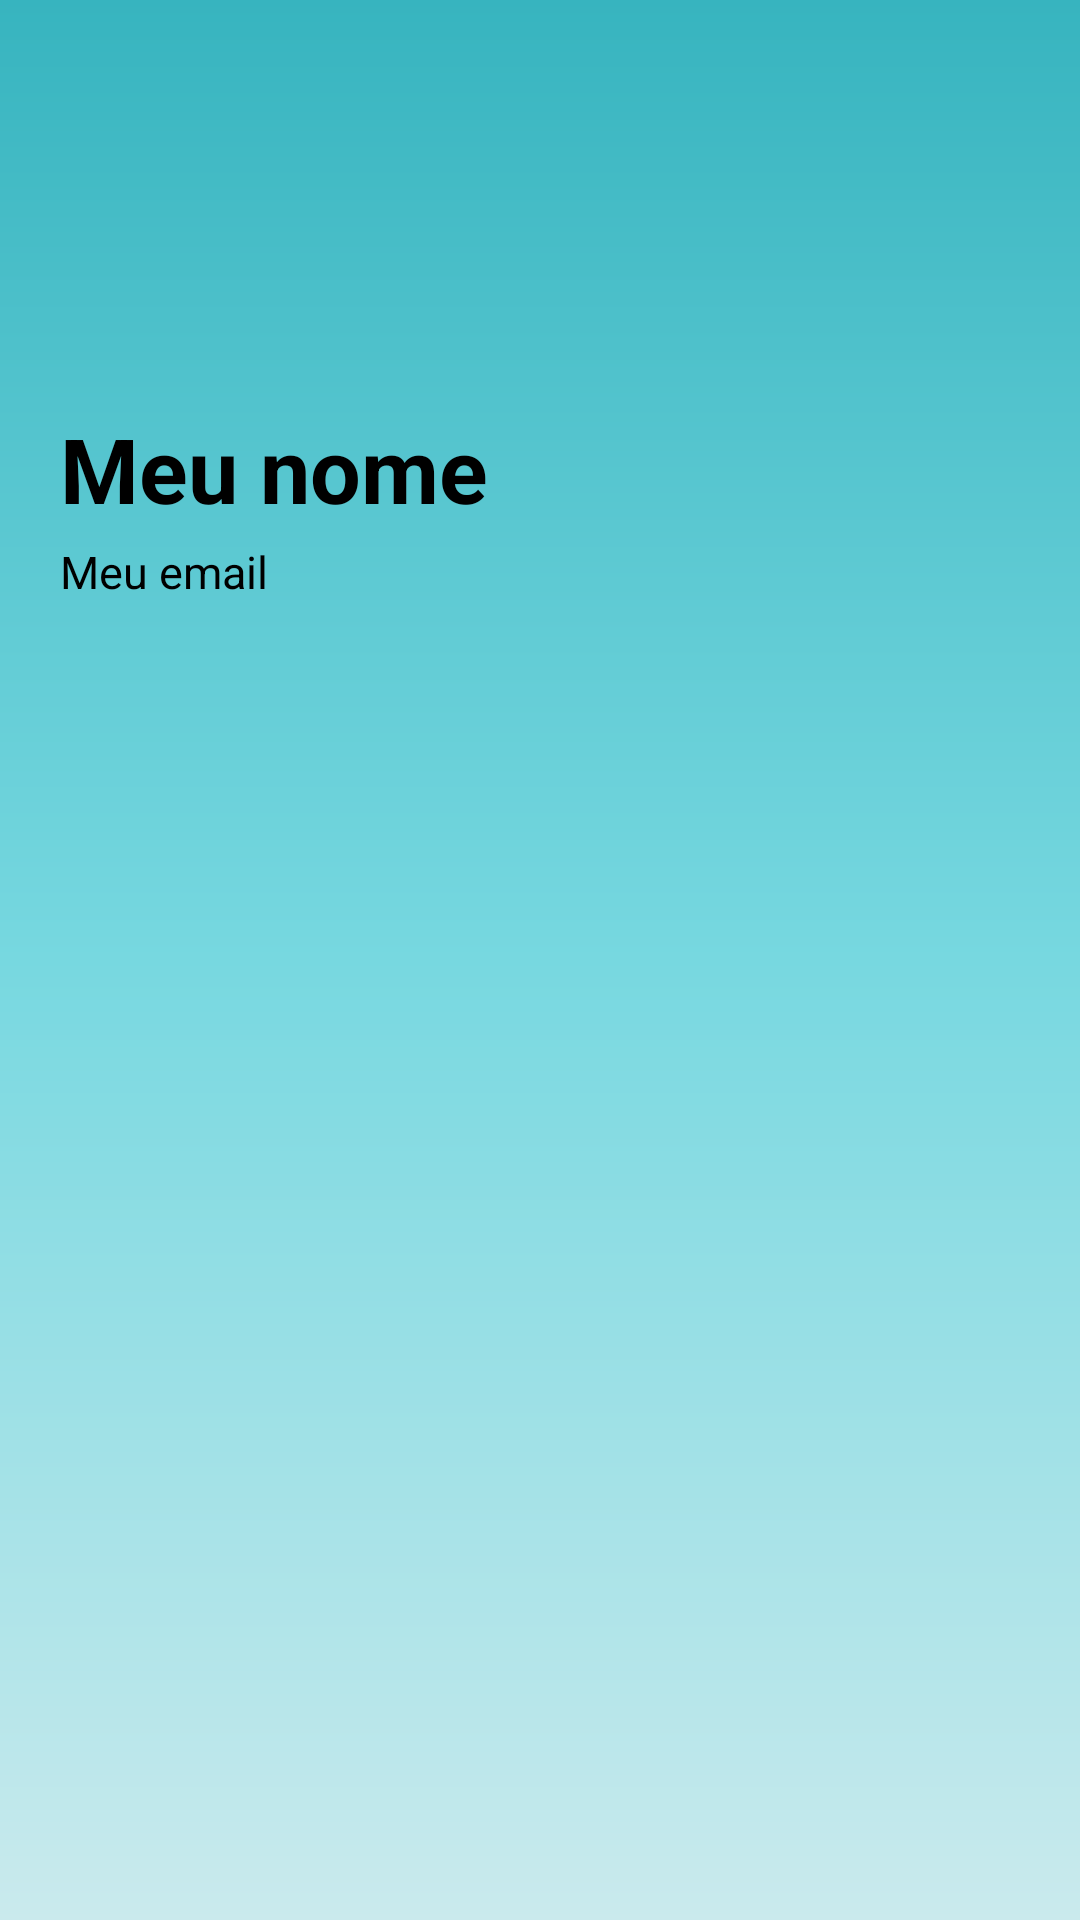

Write the Android layout XML for this screen, with the resource values it uses.
<!-- AndroidManifest.xml: application theme Theme.Teste -->
<!-- res/layout/header.xml -->
<?xml version="1.0" encoding="utf-8"?>
<androidx.constraintlayout.widget.ConstraintLayout
    xmlns:android="http://schemas.android.com/apk/res/android"
    xmlns:app="http://schemas.android.com/apk/res-auto"
    xmlns:tools="http://schemas.android.com/tools"
    android:layout_width="match_parent"
    android:layout_height="240dp"
    android:padding="20dp"
    android:background="@drawable/background_login"
    tools:context=".HomeActivity">

    
    <View
        android:id="@+id/containerUser"
        android:layout_width="100dp"
        android:layout_height="100dp"
        android:background="@drawable/container_user"
        app:layout_constraintStart_toStartOf="parent"
        app:layout_constraintEnd_toEndOf="parent"
        app:layout_constraintTop_toTopOf="parent"
        />

    
    <ImageView
        android:id="@+id/perfilContainerUser"
        android:layout_width="50dp"
        android:layout_height="50dp"
        android:src="@drawable/ic_user"
        app:layout_constraintStart_toStartOf="@id/containerUser"
        app:layout_constraintEnd_toEndOf="@id/containerUser"
        app:layout_constraintTop_toTopOf="@id/containerUser"
        app:layout_constraintBottom_toBottomOf="@id/containerUser"
        />

    
    <TextView
        android:id="@+id/nomeUserContainer"
        android:layout_width="wrap_content"
        android:layout_height="wrap_content"
        android:text="Meu nome"
        android:textColor="@color/black"
        android:textStyle="bold"
        android:textSize="30sp"
        android:layout_marginTop="16dp"
        app:layout_constraintStart_toStartOf="parent"
        app:layout_constraintTop_toBottomOf="@id/containerUser"
        />

    
    <TextView
        android:id="@+id/emailUserContainer"
        android:layout_width="wrap_content"
        android:layout_height="wrap_content"
        android:text="Meu email"
        android:textColor="@color/black"
        android:textSize="15dp"
        android:layout_marginTop="4dp"
        app:layout_constraintStart_toStartOf="parent"
        app:layout_constraintTop_toBottomOf="@id/nomeUserContainer"
        />

</androidx.constraintlayout.widget.ConstraintLayout>
<!-- resources referenced by this layout -->
<resources>
  <color name="black">#FF000000</color>
  <!-- drawable background_login (drawable) -->
  <?xml version="1.0" encoding="utf-8"?>
  <shape xmlns:android="http://schemas.android.com/apk/res/android">
  
      <gradient
          android:startColor="@color/azul_1"
          android:centerColor="@color/azul_2"
          android:endColor="@color/azul_3"
          android:angle="1"
          />
  </shape>
  <style name="Theme.Teste" parent="Theme.MaterialComponents.DayNight.DarkActionBar">
          
          <item name="colorPrimary">@color/purple_500</item>
          <item name="colorPrimaryVariant">@color/purple_700</item>
          <item name="colorOnPrimary">@color/white</item>
          <item name="colorOnTertiary">@color/colorOnTertiary</item>
          
          
          <item name="colorSecondary">@color/teal_200</item>
          <item name="colorSecondaryVariant">@color/teal_700</item>
          <item name="colorOnSecondary">@color/black</item>
          
          <item name="android:statusBarColor" tools:targetApi="l">?attr/colorPrimaryVariant</item>
          
      </style>
  <color name="azul_1">#37b4bf</color>
  <color name="azul_2">#77d8e0</color>
  <color name="azul_3">#caeaed</color>
  <color name="purple_500">#FF6200EE</color>
  <color name="purple_700">#FF3700B3</color>
  <color name="white">#FFFFFFFF</color>
  <color name="colorOnTertiary">#FFBB86FC</color>
  <color name="teal_200">#FF03DAC5</color>
  <color name="teal_700">#FF018786</color>
</resources>
